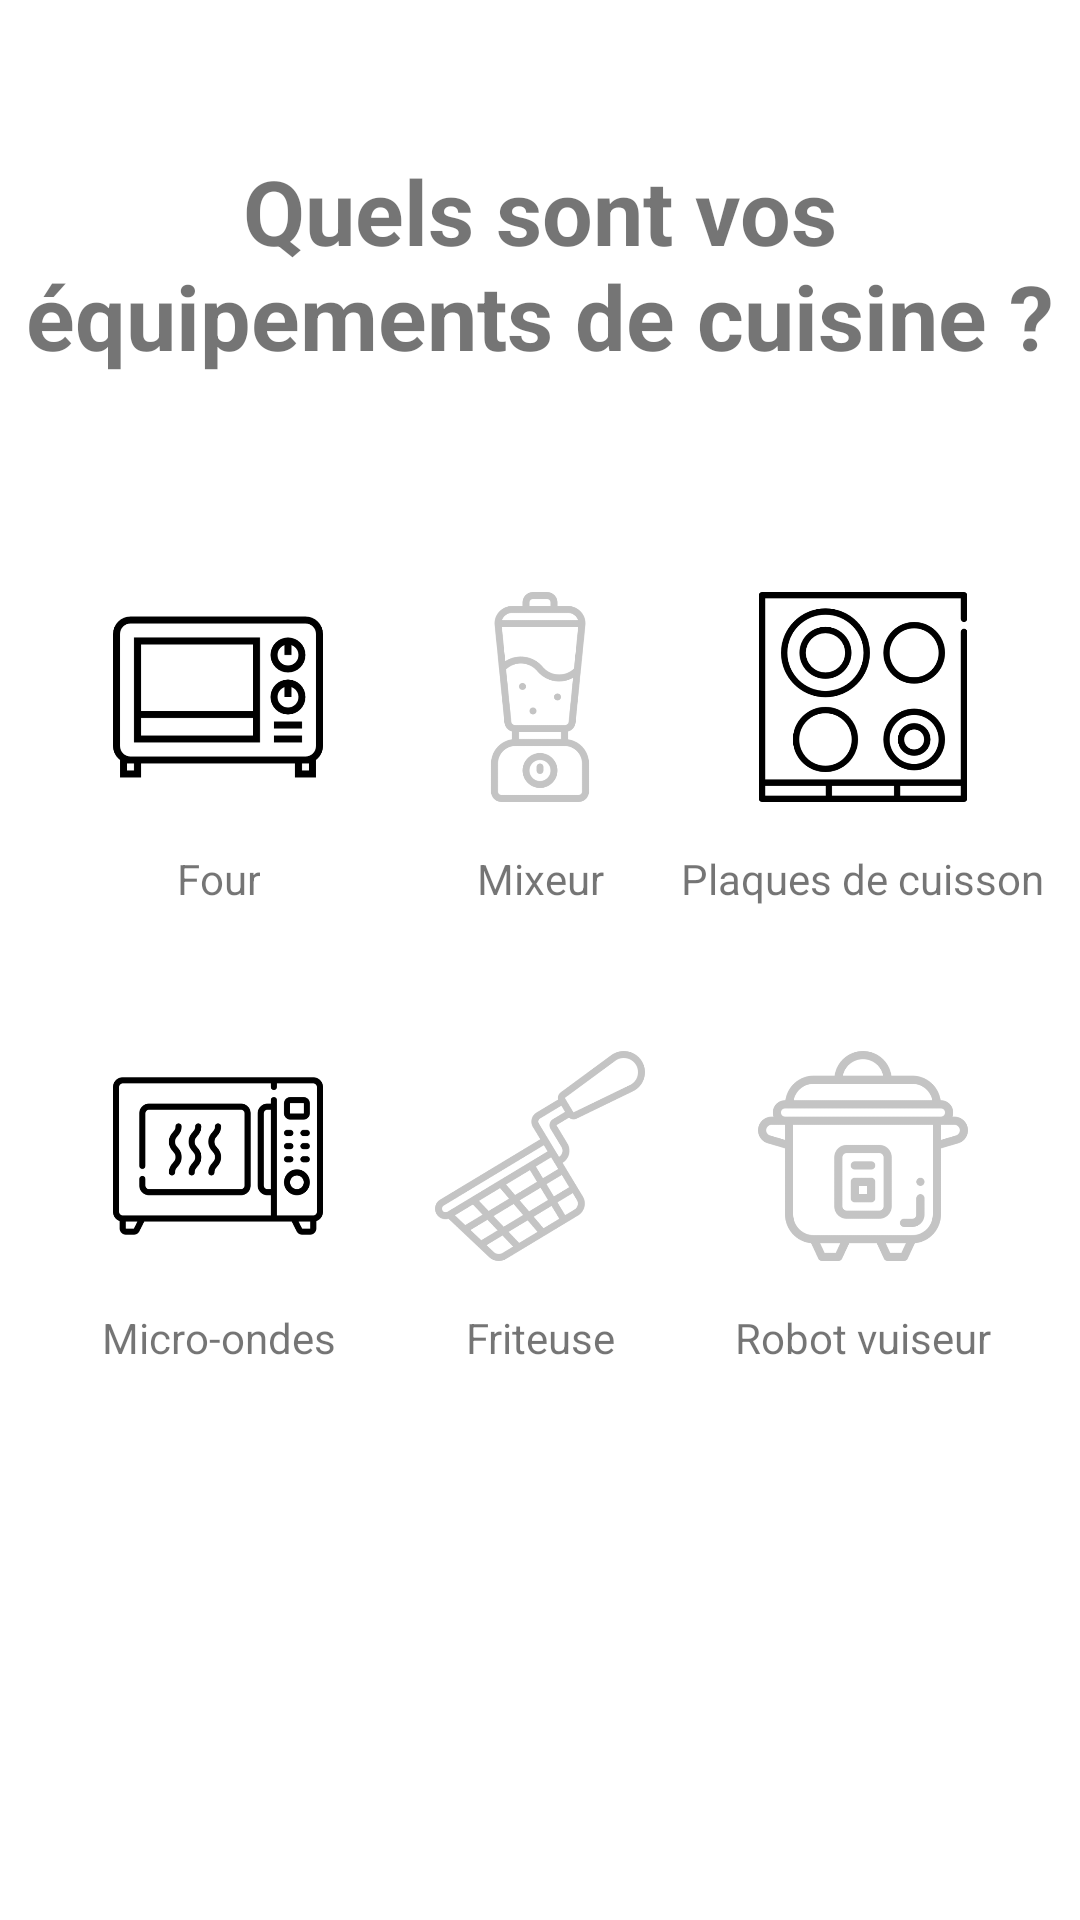

This screen was rendered from an Android layout file. Write that file and the resources it references.
<!-- AndroidManifest.xml: application theme Theme.StopSugar -->
<!-- res/layout/fragment_cooking_tools.xml -->
<?xml version="1.0" encoding="utf-8"?>
<androidx.constraintlayout.widget.ConstraintLayout xmlns:android="http://schemas.android.com/apk/res/android"
    android:layout_width="match_parent"
    android:layout_height="match_parent"
    xmlns:app="http://schemas.android.com/apk/res-auto">

    <TextView
        android:id="@+id/textView3"
        android:layout_width="wrap_content"
        android:layout_height="wrap_content"
        android:layout_marginTop="50dp"
        android:text="@string/quels_sont_vos_quipements_de_cuisine"
        android:textAlignment="center"
        android:textSize="30sp"
        android:textStyle="bold"
        app:layout_constraintEnd_toEndOf="parent"
        app:layout_constraintHorizontal_bias="0.498"
        app:layout_constraintStart_toStartOf="parent"
        app:layout_constraintTop_toTopOf="parent" />

    <ImageView
        android:id="@+id/blender"
        android:layout_width="70dp"
        android:layout_height="70dp"
        app:layout_constraintBottom_toBottomOf="@+id/microwaveoven"
        app:layout_constraintEnd_toStartOf="@+id/cooktop"
        app:layout_constraintHorizontal_bias="0.5"
        app:layout_constraintStart_toEndOf="@+id/microwaveoven"
        app:layout_constraintTop_toTopOf="@+id/microwaveoven"
        app:srcCompat="@drawable/blender" />

    <ImageView
        android:id="@+id/cooktop"
        android:layout_width="70dp"
        android:layout_height="70dp"
        app:layout_constraintBottom_toBottomOf="@+id/blender"
        app:layout_constraintEnd_toEndOf="parent"
        app:layout_constraintHorizontal_bias="0.5"
        app:layout_constraintStart_toEndOf="@+id/blender"
        app:layout_constraintTop_toTopOf="@+id/blender"
        app:srcCompat="@drawable/cooktop" />

    <ImageView
        android:id="@+id/microwaveoven"
        android:layout_width="70dp"
        android:layout_height="70dp"
        android:layout_marginTop="72dp"
        app:layout_constraintEnd_toStartOf="@+id/blender"
        app:layout_constraintHorizontal_bias="0.5"
        app:layout_constraintStart_toStartOf="parent"
        app:layout_constraintTop_toBottomOf="@+id/textView3"
        app:srcCompat="@drawable/microwaveoven" />

    <ImageView
        android:id="@+id/deepfryer"
        android:layout_width="70dp"
        android:layout_height="70dp"
        app:layout_constraintBottom_toBottomOf="@+id/microwave"
        app:layout_constraintEnd_toStartOf="@+id/cooker"
        app:layout_constraintHorizontal_bias="0.5"
        app:layout_constraintStart_toEndOf="@+id/microwave"
        app:layout_constraintTop_toTopOf="@+id/microwave"
        app:srcCompat="@drawable/deepfryer" />

    <ImageView
        android:id="@+id/microwave"
        android:layout_width="70dp"
        android:layout_height="70dp"
        android:layout_marginTop="48dp"
        app:layout_constraintEnd_toStartOf="@+id/deepfryer"
        app:layout_constraintHorizontal_bias="0.5"
        app:layout_constraintStart_toStartOf="parent"
        app:layout_constraintTop_toBottomOf="@+id/textView6"
        app:srcCompat="@drawable/microwave" />

    <ImageView
        android:id="@+id/cooker"
        android:layout_width="70dp"
        android:layout_height="70dp"
        app:layout_constraintBottom_toBottomOf="@+id/deepfryer"
        app:layout_constraintEnd_toEndOf="parent"
        app:layout_constraintHorizontal_bias="0.5"
        app:layout_constraintStart_toEndOf="@+id/deepfryer"
        app:layout_constraintTop_toTopOf="@+id/deepfryer"
        app:layout_constraintVertical_bias="0.0"
        app:srcCompat="@drawable/cooker" />

    <TextView
        android:id="@+id/textView6"
        android:layout_width="wrap_content"
        android:layout_height="wrap_content"
        android:layout_marginTop="16dp"
        android:text="Four"
        android:textAlignment="center"
        app:layout_constraintEnd_toEndOf="@+id/microwaveoven"
        app:layout_constraintStart_toStartOf="@+id/microwaveoven"
        app:layout_constraintTop_toBottomOf="@+id/microwaveoven" />

    <TextView
        android:id="@+id/textView7"
        android:layout_width="wrap_content"
        android:layout_height="wrap_content"
        android:layout_marginTop="16dp"
        android:text="Mixeur"
        android:textAlignment="center"
        app:layout_constraintEnd_toEndOf="@+id/blender"
        app:layout_constraintStart_toStartOf="@+id/blender"
        app:layout_constraintTop_toBottomOf="@+id/blender" />

    <TextView
        android:id="@+id/textView8"
        android:layout_width="wrap_content"
        android:layout_height="wrap_content"
        android:layout_marginTop="16dp"
        android:text="Plaques de cuisson"
        android:textAlignment="center"
        app:layout_constraintEnd_toEndOf="@+id/cooktop"
        app:layout_constraintStart_toStartOf="@+id/cooktop"
        app:layout_constraintTop_toBottomOf="@+id/cooktop" />

    <TextView
        android:id="@+id/textView9"
        android:layout_width="wrap_content"
        android:layout_height="wrap_content"
        android:layout_marginTop="16dp"
        android:text="Micro-ondes"
        android:textAlignment="center"
        app:layout_constraintEnd_toEndOf="@+id/microwave"
        app:layout_constraintStart_toStartOf="@+id/microwave"
        app:layout_constraintTop_toBottomOf="@+id/microwave" />

    <TextView
        android:id="@+id/textView10"
        android:layout_width="wrap_content"
        android:layout_height="wrap_content"
        android:text="Friteuse"
        android:textAlignment="center"
        app:layout_constraintBottom_toBottomOf="@+id/textView9"
        app:layout_constraintEnd_toEndOf="@+id/deepfryer"
        app:layout_constraintStart_toStartOf="@+id/deepfryer"
        app:layout_constraintTop_toTopOf="@+id/textView9" />

    <TextView
        android:id="@+id/textView11"
        android:layout_width="wrap_content"
        android:layout_height="wrap_content"
        android:text="Robot vuiseur"
        android:textAlignment="center"
        app:layout_constraintBottom_toBottomOf="@+id/textView10"
        app:layout_constraintEnd_toEndOf="@+id/cooker"
        app:layout_constraintStart_toStartOf="@+id/cooker"
        app:layout_constraintTop_toTopOf="@+id/textView10" />

</androidx.constraintlayout.widget.ConstraintLayout>
<!-- resources referenced by this layout -->
<resources>
  <!-- drawable blender: png bitmap (drawable, 25941 bytes) -->
  <!-- drawable cooker: png bitmap (drawable, 25656 bytes) -->
  <!-- drawable cooktop: png bitmap (drawable, 31467 bytes) -->
  <!-- drawable deepfryer: png bitmap (drawable, 49323 bytes) -->
  <!-- drawable microwave: png bitmap (drawable, 18404 bytes) -->
  <!-- drawable microwaveoven: png bitmap (drawable, 10529 bytes) -->
  <string name="quels_sont_vos_quipements_de_cuisine">Quels sont vos équipements de cuisine ?</string>
  <style name="Theme.StopSugar" parent="Theme.MaterialComponents.DayNight.NoActionBar">
          
          <item name="colorPrimary">@color/app_green</item>
          <item name="colorPrimaryVariant">@color/purple_700</item>
          <item name="colorOnPrimary">@color/white</item>
          
          <item name="colorSecondary">@color/teal_200</item>
          <item name="colorSecondaryVariant">@color/teal_700</item>
          <item name="colorOnSecondary">@color/black</item>
          
          <item name="android:statusBarColor" tools:targetApi="l">?attr/colorPrimaryVariant</item>
          
      </style>
  <color name="app_green">#16983A</color>
  <color name="purple_700">#FF3700B3</color>
  <color name="white">#FFFFFFFF</color>
  <color name="teal_200">#FF03DAC5</color>
  <color name="teal_700">#FF018786</color>
  <color name="black">#FF000000</color>
</resources>
